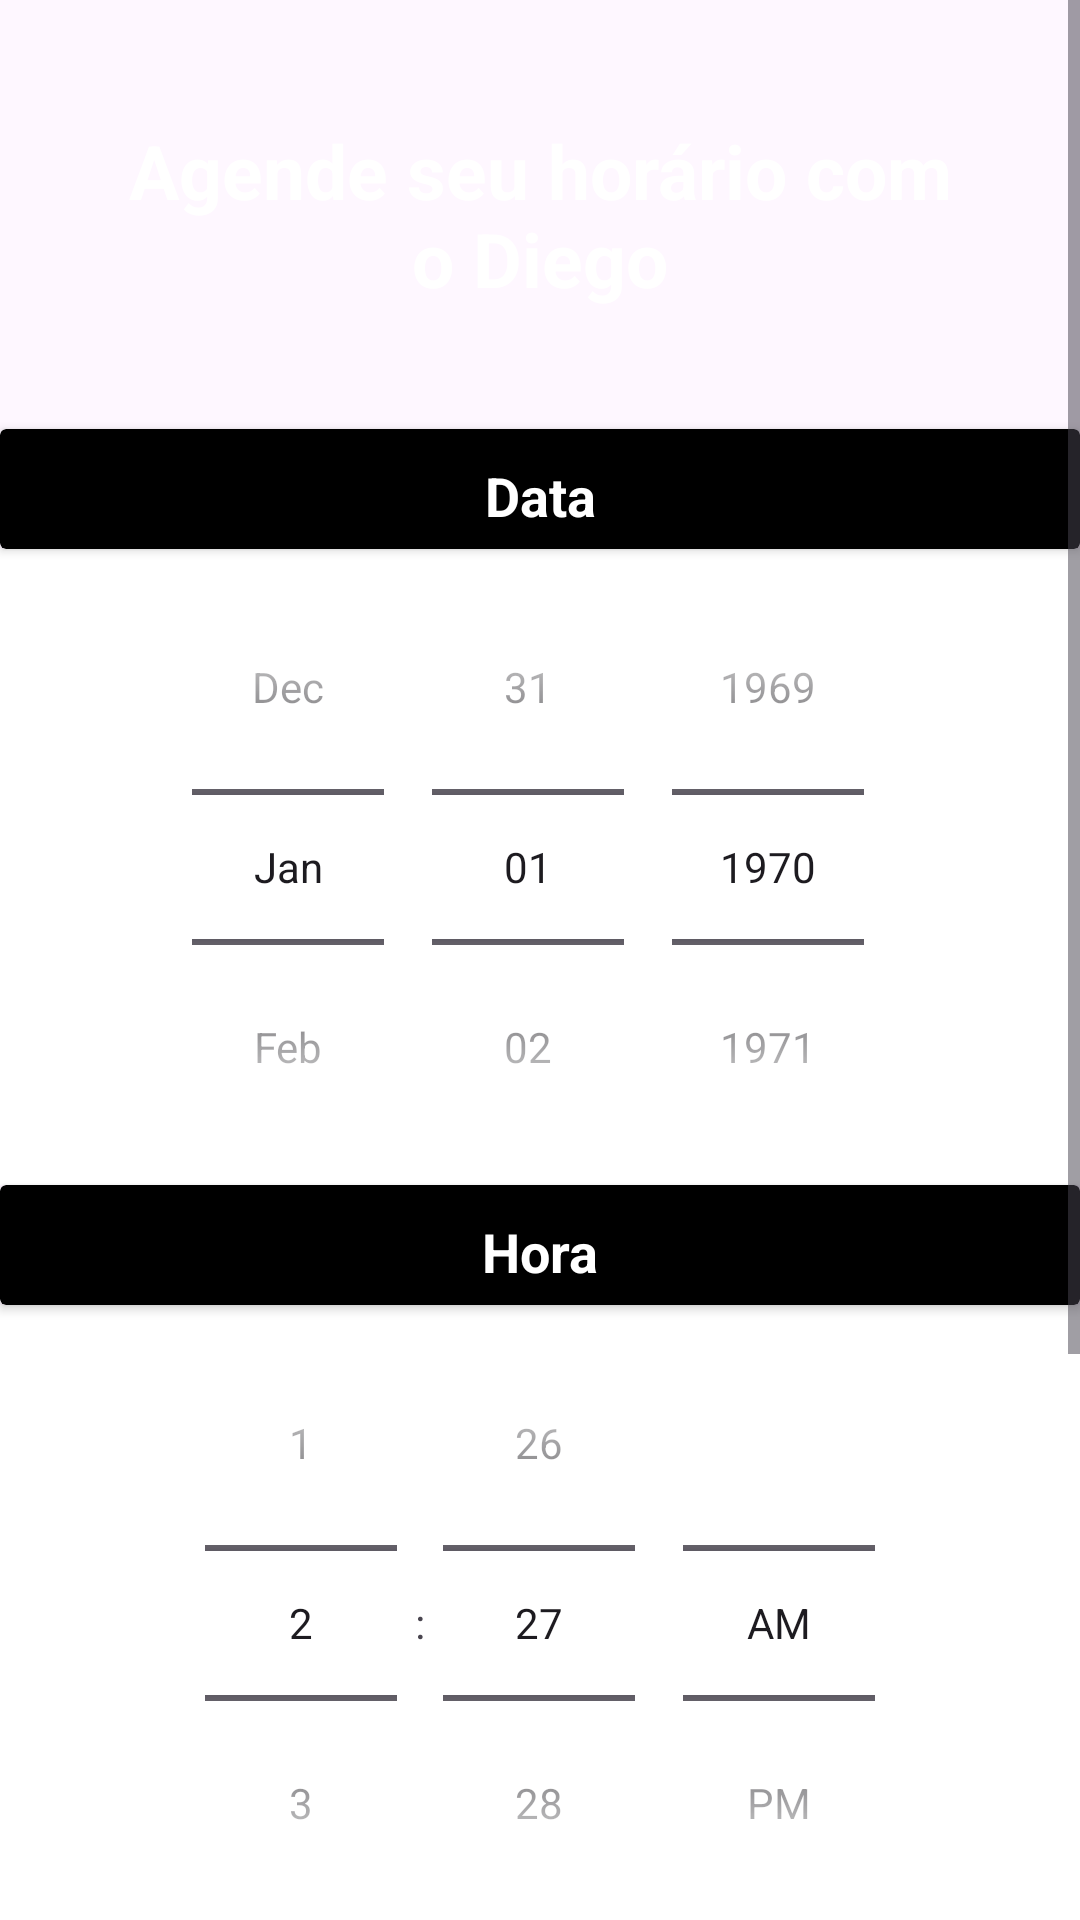

Here is an Android app screen rendered from its layout file. Give the layout XML and the strings, colors and styles it references.
<!-- AndroidManifest.xml: application theme Theme.BarberShop -->
<!-- res/layout/activity_scheduling.xml -->
<?xml version="1.0" encoding="utf-8"?>
<ScrollView xmlns:android="http://schemas.android.com/apk/res/android"
    android:layout_width="match_parent"
    android:layout_height="match_parent"
    android:fillViewport="true">

    <LinearLayout xmlns:app="http://schemas.android.com/apk/res-auto"
        xmlns:tools="http://schemas.android.com/tools"
        android:layout_width="match_parent"
        android:layout_height="match_parent"
        android:background="@color/midnightblue"
        android:orientation="vertical"
        tools:context=".view.Scheduling">


        <TextView
            android:layout_width="match_parent"
            android:layout_height="wrap_content"
            android:layout_margin="40dp"
            android:gravity="center"
            android:text="@string/text_agendamento"
            android:textColor="@color/white"
            android:textSize="25sp"
            android:textStyle="bold"
            app:layout_constraintStart_toStartOf="parent"
            app:layout_constraintTop_toTopOf="parent" />

        <androidx.cardview.widget.CardView
            android:layout_width="match_parent"
            android:layout_height="40dp"
            app:cardBackgroundColor="@color/black">

            <TextView
                android:layout_width="match_parent"
                android:layout_height="wrap_content"
                android:layout_margin="10dp"
                android:gravity="center"
                android:text="Data"
                android:textColor="@color/white"
                android:textSize="18sp"
                android:textStyle="bold"
                app:layout_constraintStart_toStartOf="parent"
                app:layout_constraintTop_toTopOf="parent" />

        </androidx.cardview.widget.CardView>

        <DatePicker
            android:id="@+id/datePicker"
            android:layout_width="match_parent"
            android:layout_height="wrap_content"
            android:background="@color/white"
            android:calendarViewShown="false"
            android:datePickerMode="spinner" />

        <androidx.cardview.widget.CardView
            android:layout_width="match_parent"
            android:layout_height="40dp"
            app:cardBackgroundColor="@color/black">

            <TextView
                android:layout_width="match_parent"
                android:layout_height="wrap_content"
                android:layout_margin="10dp"
                android:gravity="center"
                android:text="Hora"
                android:textColor="@color/white"
                android:textSize="18sp"
                android:textStyle="bold"
                app:layout_constraintStart_toStartOf="parent"
                app:layout_constraintTop_toTopOf="parent" />

        </androidx.cardview.widget.CardView>

        <TimePicker
            android:id="@+id/timePicker"
            android:layout_width="match_parent"
            android:layout_height="wrap_content"
            android:background="@color/white"
            android:timePickerMode="spinner" />

        <TextView
            android:layout_width="match_parent"
            android:layout_height="wrap_content"
            android:layout_margin="20dp"
            android:text="Escolha um profissional"
            android:textColor="@color/white"
            android:textSize="18sp"
            android:textStyle="bold" />

        <LinearLayout
            android:layout_width="match_parent"
            android:layout_height="wrap_content"
            android:layout_marginHorizontal="20dp"
            android:layout_marginTop="20dp"
            android:orientation="horizontal">

            <CheckBox
                android:id="@+id/barber1"
                android:layout_width="wrap_content"
                android:layout_height="wrap_content"
                android:checked="true" />

            <TextView
                android:layout_width="match_parent"
                android:layout_height="wrap_content"
                android:text="Diego"
                android:textColor="@color/white"
                android:textSize="18sp"
                android:textStyle="bold" />

        </LinearLayout>

        <Button
            android:id="@+id/btnAgendar"
            android:layout_width="match_parent"
            android:layout_height="wrap_content"
            android:layout_margin="40dp"
            android:backgroundTint="@color/alizarin"
            android:text="Agendar"
            android:textColor="@color/white"
            android:textSize="18sp"
            android:textStyle="bold"
            app:cornerRadius="15dp" />

    </LinearLayout>

</ScrollView>
<!-- resources referenced by this layout -->
<resources>
  <string name="text_agendamento">Agende seu horário com o Diego</string>
  <style name="Theme.BarberShop" parent="Base.Theme.BarberShop" />
  <style name="Base.Theme.BarberShop" parent="Theme.Material3.DayNight.NoActionBar">
          
          <item name="colorPrimary">@color/midnightblue</item>
          <item name="colorPrimaryVariant">@color/midnightblue</item>
          <item name="colorOnPrimary">@color/white</item>
      </style>
  <!-- not gathered from this repository: default colours our renderer supplied (Android Studio template values) -->
  <color name="black">#FF000000</color>
  <color name="white">#FFFFFFFF</color>
</resources>
